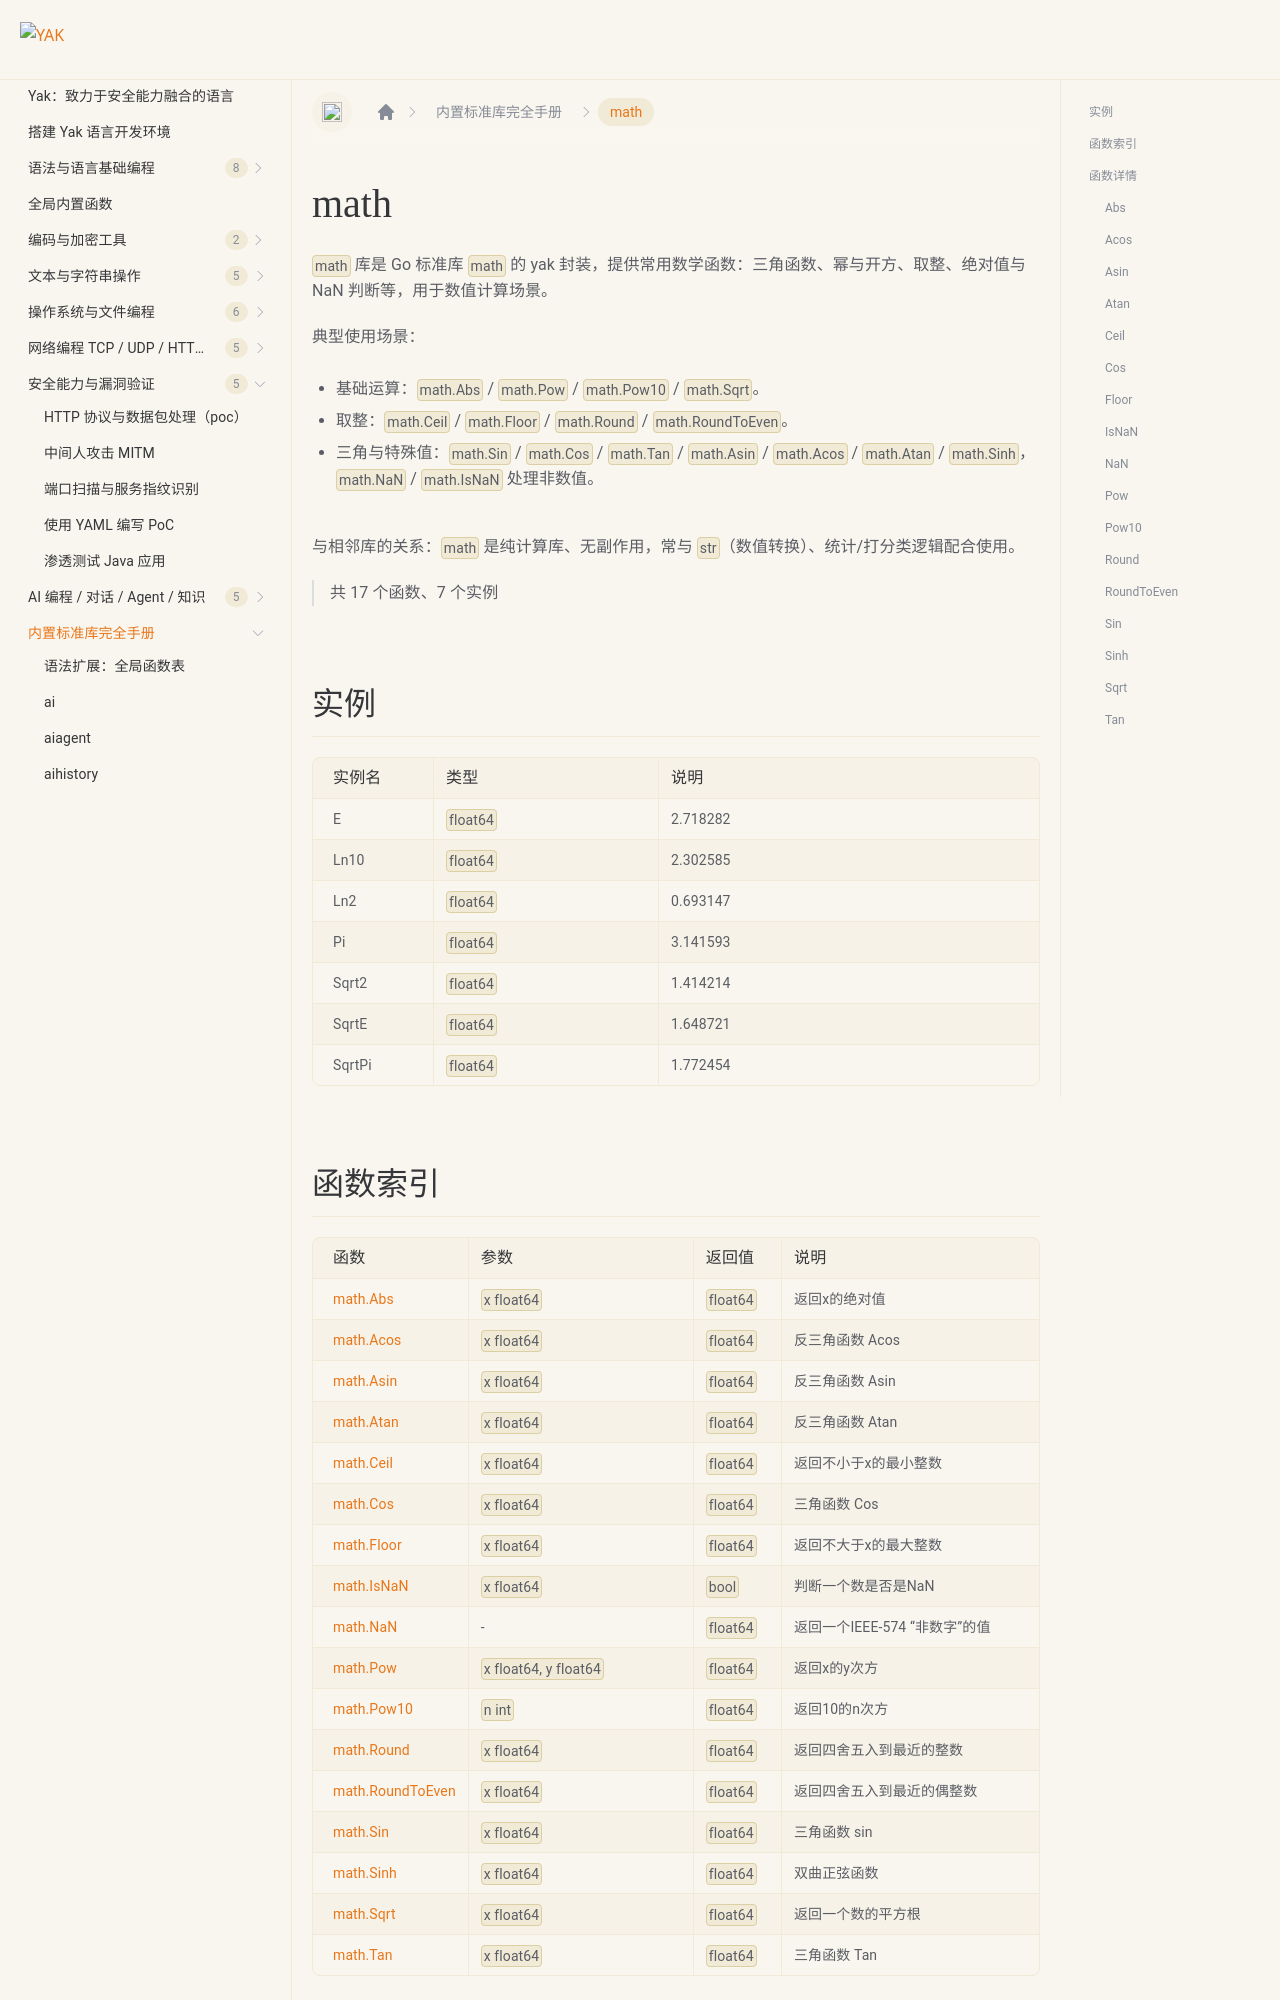

repository: yaklang/yaklang.github.io · page: docs/api/math/index.html · generator: docusaurus

# math {#library-math}

`math` 库是 Go 标准库 `math` 的 yak 封装，提供常用数学函数：三角函数、幂与开方、取整、绝对值与 NaN 判断等，用于数值计算场景。

典型使用场景：

- 基础运算：`math.Abs` / `math.Pow` / `math.Pow10` / `math.Sqrt`。
- 取整：`math.Ceil` / `math.Floor` / `math.Round` / `math.RoundToEven`。
- 三角与特殊值：`math.Sin` / `math.Cos` / `math.Tan` / `math.Asin` / `math.Acos` / `math.Atan` / `math.Sinh`，`math.NaN` / `math.IsNaN` 处理非数值。

与相邻库的关系：`math` 是纯计算库、无副作用，常与 `str`（数值转换）、统计/打分类逻辑配合使用。

> 共 17 个函数、7 个实例

## 实例

|实例名|类型|说明|
|:--|:--|:--|
| E | `float64` | 2.718282 |
| Ln10 | `float64` | 2.302585 |
| Ln2 | `float64` | 0.693147 |
| Pi | `float64` | 3.141593 |
| Sqrt2 | `float64` | 1.414214 |
| SqrtE | `float64` | 1.648721 |
| SqrtPi | `float64` | 1.772454 |
